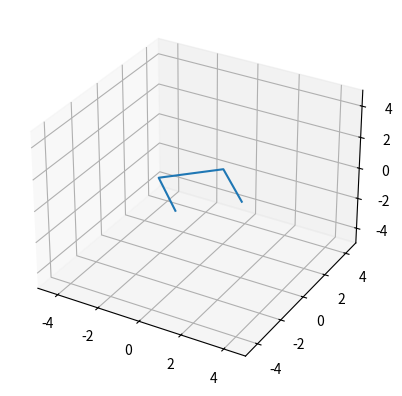
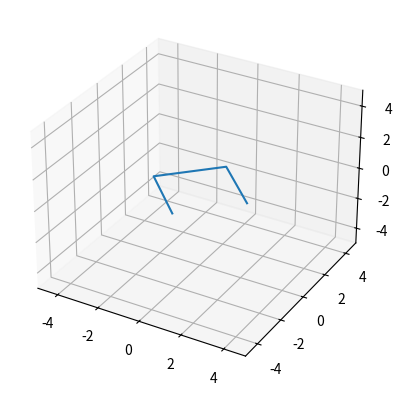
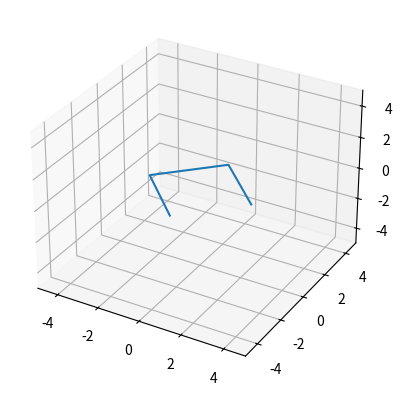
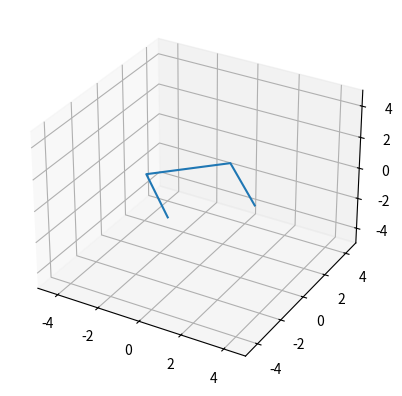
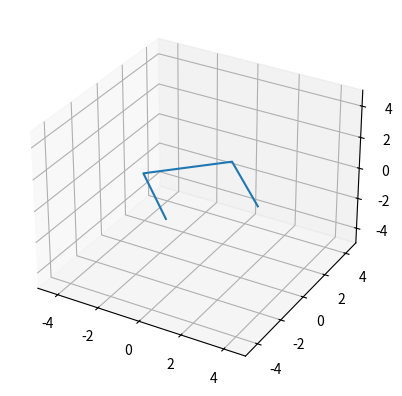
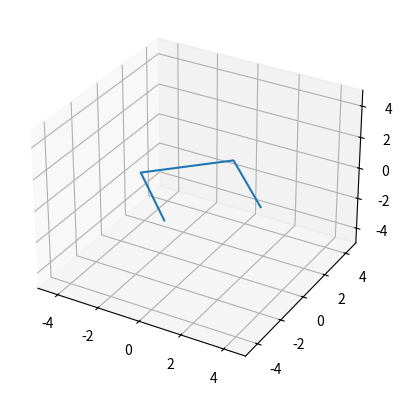
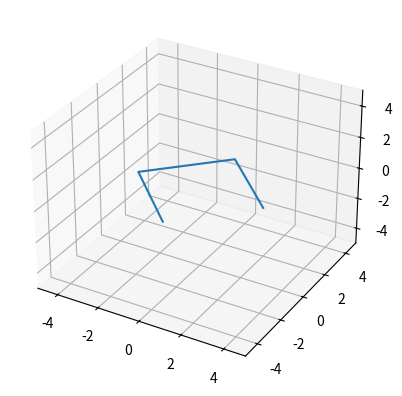
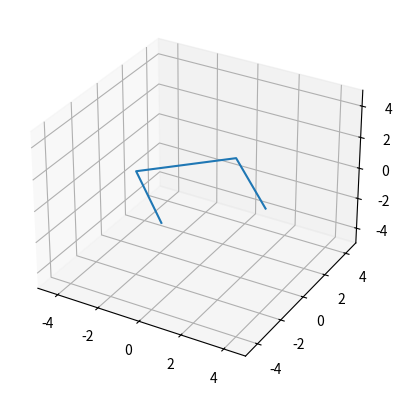
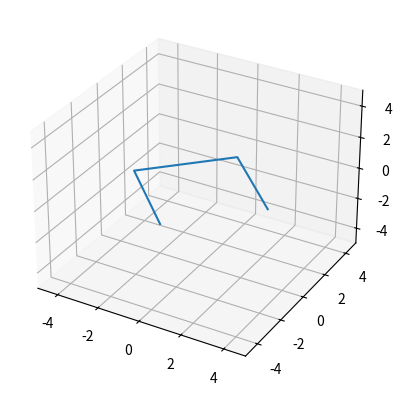
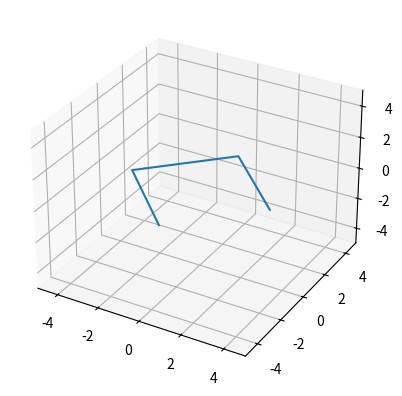
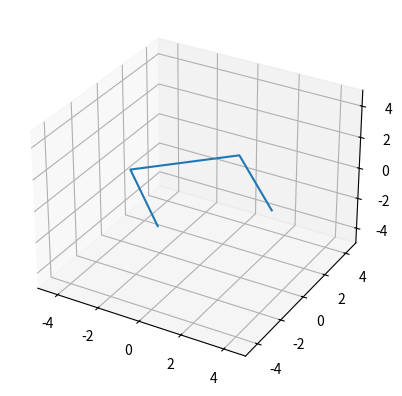
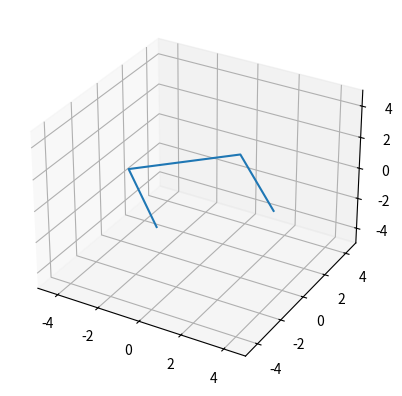
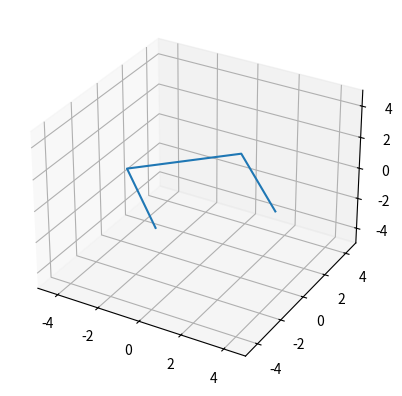
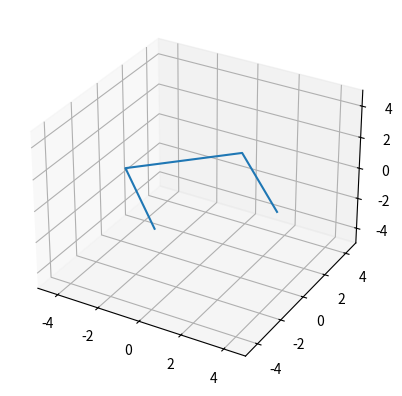
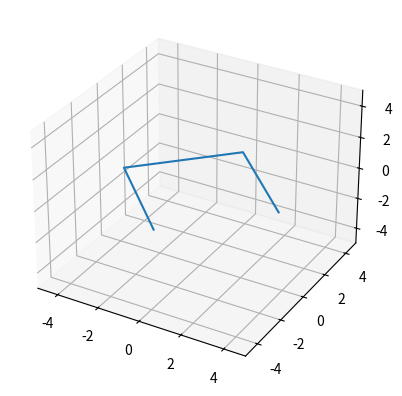
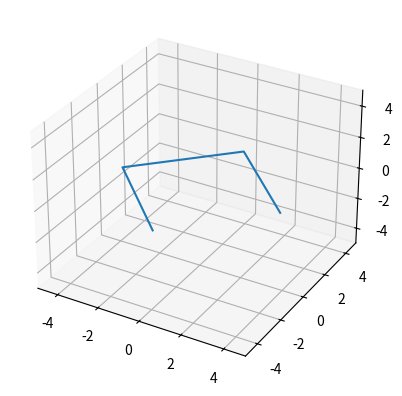

These figures' Python source, in order:
import numpy as np
import matplotlib.pyplot as plt

# Definition of a Curve
class Curve:
    # Constructor
    def __init__(self, list_of_points, closed=False):
        self.list_of_points = list_of_points
        self.closed = closed
        self.J = len(list_of_points)
    
    # Square Bracket Overload
    def __getitem__(self, key):
        return self.list_of_points[key % self.J]
    def __setitem__(self, key, value):
        self.list_of_points[key] = value
    
    # Length
    def __len__(self):
        return self.J
    
    # Curve Addition
    def __add__(self, otherCurve):
        if len(self) == len(otherCurve) and self.closed == otherCurve.closed:
            return Curve([self[i] + otherCurve[i] for i in range(len(self))])

    # Curve Subtraction
    def __sub__(self, otherCurve):
        if len(self) == len(otherCurve) and self.closed == otherCurve.closed:
            return Curve([self[i] - otherCurve[i] for i in range(len(self))])

    # Scalar Multiplication
    def __mul__(self, val):
        return Curve([self[i] * val for i in range(len(self))])
    
    # Curve Length
    def curveLength(self):
        l = 0
        for i in range(self.J - 1):
            edgeLength = np.linalg.norm(self[i + 1] - self[i])
            l += edgeLength ** 2
        if self.closed:
            edgeLength = np.linalg.norm(self[-1] - self[0])
            l += edgeLength ** 2
        return l

# p, q, T are all array
def kernelalphabeta(p, q, T, alpha=2, beta=4):
    pmq = p - q
    numerator = np.linalg.norm(np.cross(T, pmq)) ** alpha
    denominator = np.linalg.norm(pmq, 1) ** beta
    return numerator / denominator

def kij(curve, i, j, alpha=2, beta=4):
    TI = curve[i+1] - curve[i]
    TI = TI / np.linalg.norm(TI)
    res = kernelalphabeta(curve[i], curve[j], TI, alpha, beta)
    res += kernelalphabeta(curve[i], curve[j+1], TI, alpha, beta)
    res += kernelalphabeta(curve[i+1], curve[j], TI, alpha, beta)
    res += kernelalphabeta(curve[i+1], curve[j+1], TI, alpha, beta)
    return res / 4


# Pass a list of points.
def energy(points):
    J = len(points)

    e = 0
    for i in range(J):
        for j in range(J):
            if abs(i - j) > 1 and abs(i - j + J) > 1 and abs(i - j - J) > 1:
                xi = points[i % J]
                xipm = points[(i+1) % J]
                xj = points[j % J]
                xjpm = points[(j+1) % J]
                xI = xipm - xi
                lI = np.linalg.norm(xI)
                TI = xI / lI
                kernelAB = 0
                kernelAB += kernelalphabeta(xi, xj, TI) 
                kernelAB += kernelalphabeta(xi, xjpm, TI) 
                kernelAB += kernelalphabeta(xipm, xj, TI) 
                kernelAB += kernelalphabeta(xipm, xjpm, TI)
                kernelAB *= 0.25 * lI * np.linalg.norm(xjpm-xj)
                e += kernelAB
                print(f"{i}, {j}: kernelAB: {kernelAB}")

    return e


# Generates the index pairs that are responsible for the derivative.
# Note that 4(J-1) pairs are generated.
def derivative_index(k, J):
    index_list = []
    for i in range(J):
        if abs(k - i) > 1 and abs(k - i + J) > 1 and abs(k - i - J) > 1:
            index_list.append((k, i))
    for i in range(J):
        if abs(k - 1 - i) > 1 and abs(k - 1 - i + J) > 1 and abs(k - 1 - i - J) > 1:
            index_list.append((k-1, i))
    for i in range(J):
        if abs(k - i) > 1 and abs(k - i + J) > 1 and abs(k - i - J) > 1:
            index_list.append((i, k))
    for i in range(J):
        if abs(k - 1 - i) > 1 and abs(k - 1 - i + J) > 1 and abs(k - 1 - i - J) > 1:
            index_list.append((i, k-1))
    

    return index_list

points = []
resolution = 4
for i in range(resolution):
    theta = 2 * np.pi / resolution * i
    points.append(np.array([np.cos(theta), np.sin(theta), 0], dtype="float64"))
curve = Curve(points)


def kjk(curve, p, q, r, alpha=3, beta=6):
    k = p
    j = q
    xkEdge = curve[k+1] - curve[k]
    xkEdgeLen = np.linalg.norm(xkEdge)
    xkj = curve[k] - curve[j]
    xkjLen = np.linalg.norm(xkj)
    xi = xkEdgeLen**2 * xkjLen**2 - (np.dot(xkEdge, xkj))**2
    eta = xkjLen**beta * xkEdgeLen**alpha
    dxi = -2 * xkEdge * xkjLen**2 + 2 * xkEdgeLen**2 * xkj - 2 * np.dot(xkEdge, xkj) * (xkEdge - xkj)
    deta = beta * xkjLen**(beta - 2) * xkEdgeLen**alpha * xkj + alpha * xkjLen**beta * xkEdgeLen**(alpha-2)*(-xkEdge)
    return (xi, eta, dxi, deta)

def ijk(curve, p, q, r, alpha=3, beta=6):
    i = p
    j = q
    k = r
    xkEdge = curve[k+1] - curve[k]
    xkEdgeLen = np.linalg.norm(xkEdge)
    xij = curve[i] - curve[j]
    xijLen = np.linalg.norm(xij)
    xi = xkEdgeLen**2 * xijLen**2 - (np.dot(xkEdge, xij))**2
    eta = xijLen**beta * xkEdgeLen**alpha
    dxi = -2 * xijLen**2 * xkEdge + 2 * np.dot(xkEdge, xij) * xij
    deta = alpha * xijLen**beta * xkEdgeLen**(alpha-2) * (-xkEdge)
    return (xi, eta, dxi, deta)

def km1jkm1(curve, p, q, r, alpha=3, beta=6):
    k = p + 1
    j = q
    xkEdge = curve[k] - curve[k-1]
    xkEdgeLen = np.linalg.norm(xkEdge)
    xkmj = curve[k-1] - curve[j]
    xkmjLen = np.linalg.norm(xkmj)
    xi = xkEdgeLen**2 * xkmjLen**2 - (np.dot(xkEdge, xkmj))**2
    eta = xkmjLen**beta * xkEdgeLen**alpha
    dxi = 2 * xkmjLen**2 * xkEdge - 2 * np.dot(xkEdge, xkmj) * xkmj
    deta = alpha * xkmjLen**beta * xkEdgeLen**(alpha-2) * xkEdge
    return (xi, eta, dxi, deta)

def kjkm1(curve, p, q, r, alpha=3, beta=6):
    k = p
    j = q
    xkEdge = curve[k] - curve[k-1]
    xkEdgeLen = np.linalg.norm(xkEdge)
    xkj = curve[k] - curve[j]
    xkjLen = np.linalg.norm(xkj)
    xi = xkEdgeLen**2 * xkjLen**2 - (np.dot(xkEdge, xkj))**2
    eta = xkjLen**beta * xkEdgeLen**alpha
    dxi = 2 * xkjLen**2 * xkEdge + 2 * xkEdgeLen**2 * xkj - 2 * np.dot(xkEdge, xkj) * (xkEdge + xkj)
    deta = beta * xkEdgeLen**alpha * xkjLen**(beta-2) * xkj + alpha * xkjLen**beta * xkEdgeLen**(alpha-2) * xkEdge
    return (xi, eta, dxi, deta)

def ikj(curve, p, q, r, alpha=3, beta=6):
    i = p
    j = r
    k = q
    xjEdge = curve[j+1] - curve[j]
    xjEdgeLen = np.linalg.norm(xjEdge)
    xki = curve[k] - curve[i]
    xkiLen = np.linalg.norm(xki)
    xi = xjEdgeLen**2 * xkiLen**2 - (np.dot(xjEdge, xki))**2
    eta = xkiLen**beta * xjEdgeLen**alpha
    dxi = 2 * xjEdgeLen**2 * xki - 2 * np.dot(xjEdge, xki) * xjEdge
    deta = beta * xjEdgeLen**alpha * xkiLen**(beta-2) * xki
    return (xi, eta, dxi, deta)

# Derivative of k_{\beta}^{\alpha}
def dkalphabeta(curve, p, q, r, k, alpha=3, beta=6):
    J = len(curve)
    p = p % J
    q = q % J
    r = r % J
    k = k % J
    # (k, j, k)
    if (p, r) == (k, k):
        xiEtaSorter = kjk
        #print("kjk")
    # (i, j, k)
    elif r == k:
        xiEtaSorter = ijk
        #print("ijk")
    elif (p, r) == ((k-1)%J, (k-1)%J):
        xiEtaSorter = km1jkm1
        #print("k-1,j,k-1")
    elif (p, r) == (k, (k-1)%J):
        xiEtaSorter = kjkm1
        #print("k, j, k-1")
    elif q == k:
        xiEtaSorter = ikj
        #print("ikj")
    else:
        #print(f"k={k}: NOT DEFINED: {p}, {q}, {r}")
        return 0.0
    xi, eta, dxi, deta = xiEtaSorter(curve, p, q, r, alpha, beta)

    res = (alpha/2 * xi**(alpha/2 - 1) * dxi * eta - xi**(alpha/2) * deta) / (eta**2)
    return res

def dkij(curve, i, j, k, alpha=3, beta=6):
    res = 0
    res += dkalphabeta(curve, i, j, i, k, alpha, beta)
    res += dkalphabeta(curve, i, j+1, i, k, alpha, beta)
    res += dkalphabeta(curve, i+1, j, i, k, alpha, beta)
    res += dkalphabeta(curve, i+1, j+1, i, k, alpha, beta)
    return res / 4

# Derivative of \norm{x_{i+1} - x_i} \norm{x_{j+1} - x_j}
def dProductOfLengths(curve, p, q, k):
    J = len(curve)
    i = p % J
    j = q % J
    k = k % J
    xiEdge = curve[i+1] - curve[i]
    xiEdgeLen = np.linalg.norm(xiEdge)
    xjEdge = curve[j+1] - curve[j]
    xjEdgeLen = np.linalg.norm(xjEdge)
    if i == k:
        res = xjEdgeLen * (-xiEdge) / xiEdgeLen
    elif (i+1) % J == k:
        res = xjEdgeLen * xiEdge / xiEdgeLen
    elif j == k:
        res = xiEdgeLen * (-xjEdge) / xjEdgeLen
    elif (j+1) % J == k:
        res = xiEdgeLen * xjEdge / xjEdgeLen
    else:
        res = 0
    return res


def dEnergy(curve, alpha, beta):
    J = len(curve)
    res = Curve([np.array([0,0,0], dtype="float64") for i in range(J)])
    k = 0

    # Generate indices that are relevant
    dIndex = derivative_index(k, J)
    for k in range(J):
        for i, j in dIndex:
            xiEdgeLen = np.linalg.norm(curve[i+1] - curve[i])
            xjEdgeLen = np.linalg.norm(curve[j+1] - curve[j])
            summand = dkij(curve, i, j, k, alpha, beta) * xiEdgeLen * xjEdgeLen
            summand += kij(curve, i, j, alpha, beta) * dProductOfLengths(curve, i, j, k)
            res[k] += summand
        
    return res
dEnergy(curve, 3, 6)[2]


dIndex = derivative_index(1, 4)
k = 1
for p, q in dIndex:
    r = p
    print(dkalphabeta(curve, p, q, k, k))

for p, q in derivative_index(0,5):
    print(f"{p}, {q}")
    print(dkalphabeta(curve, p, q, p, 0))
    print(dkalphabeta(curve, p+1, q, p, 0))
    print(dkalphabeta(curve, p, q+1, p, 0))
    print(dkalphabeta(curve, p+1, q+1, p, 0))
    print("-----------------------------------------------------")

def curvePlot(curve):
    J = curve.J

    xpoints = []
    ypoints = []
    zpoints = []
    for i in range(J):
        xpoints.append(curve[i][0])
        ypoints.append(curve[i][1])
        zpoints.append(curve[i][2])
    
    fig = plt.figure()
    ax = fig.add_subplot(projection="3d")
    ax.plot(xpoints, ypoints, zpoints)
    ax.set_xlim((-5,5))
    ax.set_ylim((-5,5))
    ax.set_zlim((-5,5))
    plt.show()

# Gradient Flow
stepsize=1.0
for t in range(100):
    curve = curve - dEnergy(curve, 3, 6) * stepsize
    curvePlot(curve)

